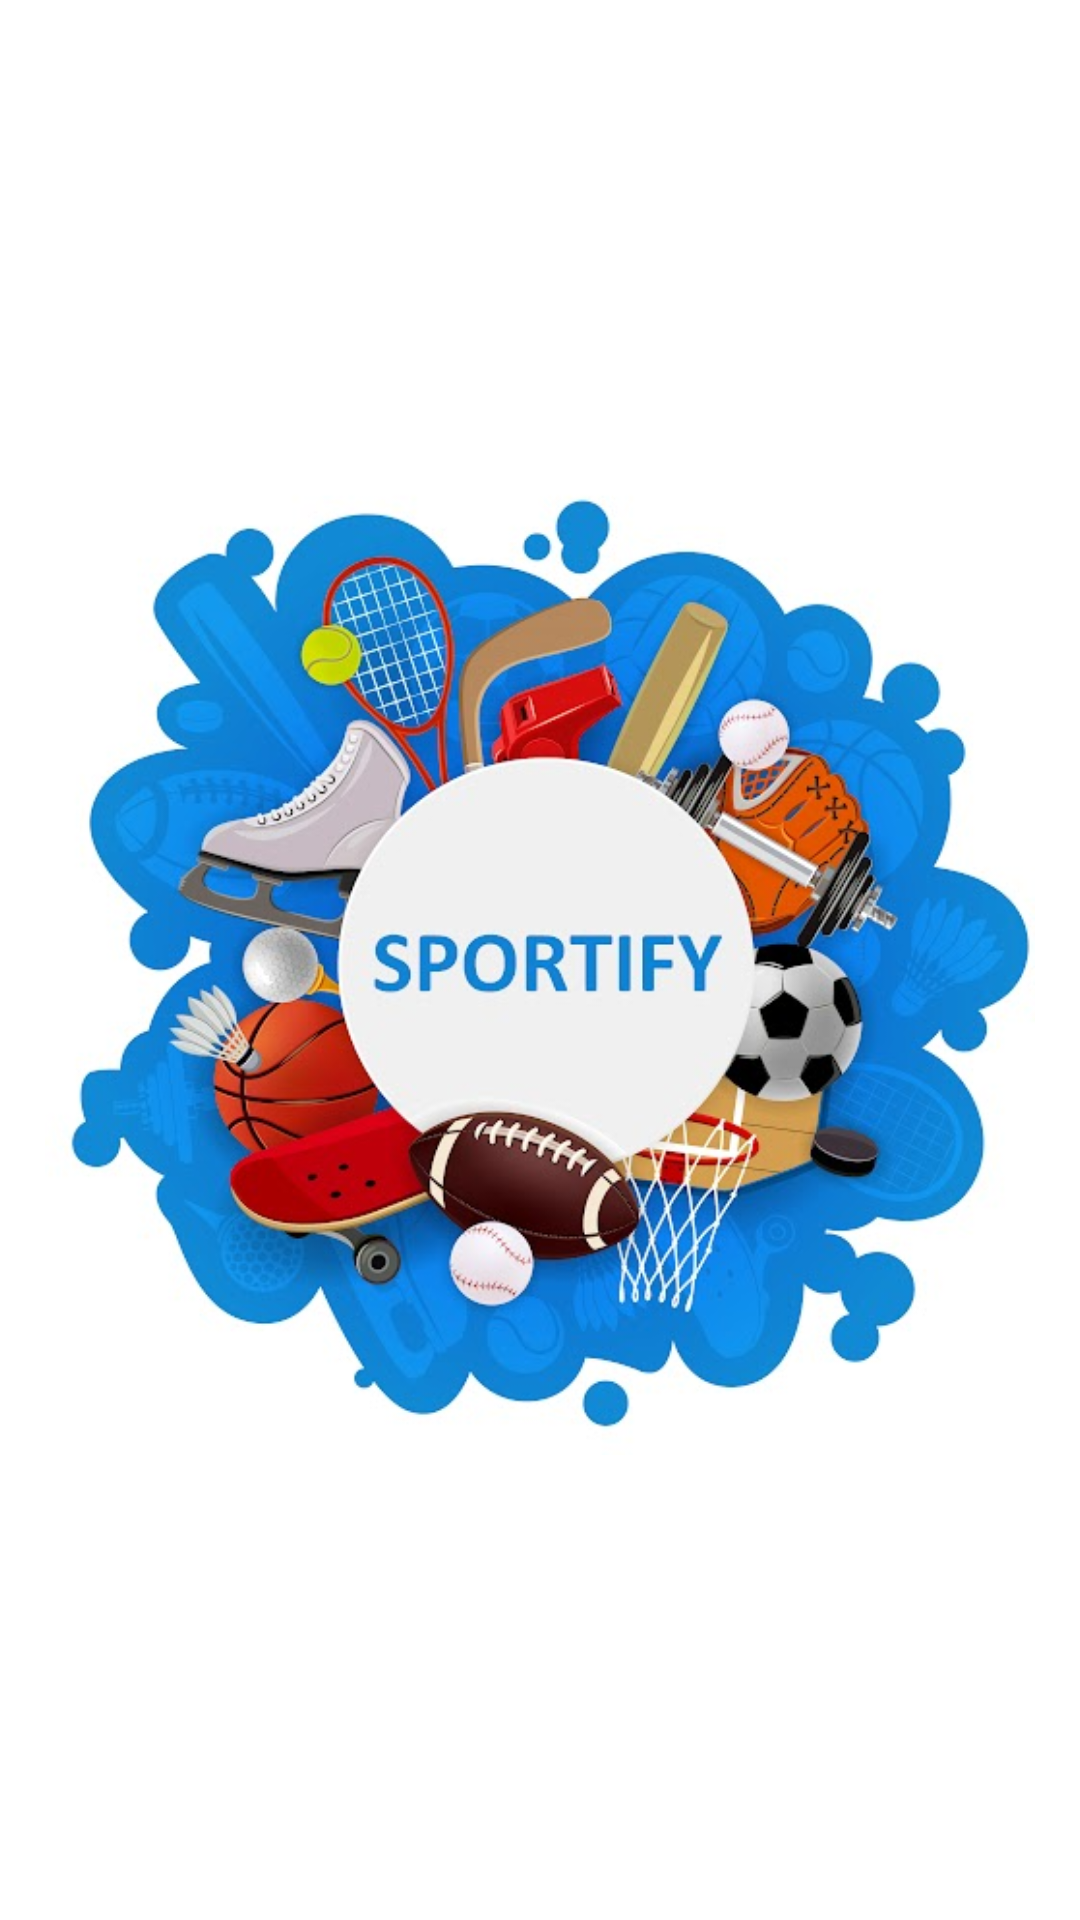

This screen was rendered from an Android layout file. Write that file and the resources it references.
<!-- AndroidManifest.xml: application theme Theme.StartUpConnect -->
<!-- res/layout/activity_main.xml -->
<?xml version="1.0" encoding="utf-8"?>
<androidx.constraintlayout.widget.ConstraintLayout xmlns:android="http://schemas.android.com/apk/res/android"
    xmlns:app="http://schemas.android.com/apk/res-auto"
    xmlns:tools="http://schemas.android.com/tools"
    android:layout_width="match_parent"
    android:layout_height="match_parent"
    tools:context=".MainActivity">

    <FrameLayout
        android:layout_width="match_parent"
        android:layout_height="match_parent">









        <ImageView
            android:id="@+id/splash_img"
            android:layout_width="330dp"
            android:layout_height="330dp"
            android:layout_gravity="center"
            android:scaleType="centerCrop"
            android:src="@drawable/logo"
            android:contentDescription="@string/splashscreenimage">

        </ImageView>
    </FrameLayout>

</androidx.constraintlayout.widget.ConstraintLayout>
<!-- resources referenced by this layout -->
<resources>
  <!-- drawable logo: jpeg bitmap (drawable, 73607 bytes) -->
  <string name="splashscreenimage">SplashScreenImage</string>
  <style name="Theme.StartUpConnect" parent="Theme.MaterialComponents.DayNight.NoActionBar">
          
          <item name="colorPrimary">@color/purple_700</item>
          <item name="colorPrimaryVariant">@color/purple_700</item>
          <item name="colorOnPrimary">@color/white</item>
          
          <item name="colorSecondary">@color/teal_200</item>
          <item name="colorSecondaryVariant">@color/teal_700</item>
          <item name="colorOnSecondary">@color/black</item>
          
          <item name="android:statusBarColor">#00000000</item>
          
      </style>
  <color name="purple_700">#FF3700B3</color>
  <color name="white">#ffffff</color>
  <color name="teal_200">#FF03DAC5</color>
  <color name="teal_700">#FF018786</color>
  <color name="black">#000000</color>
</resources>
